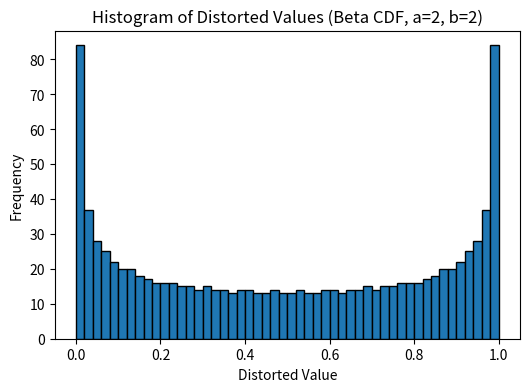
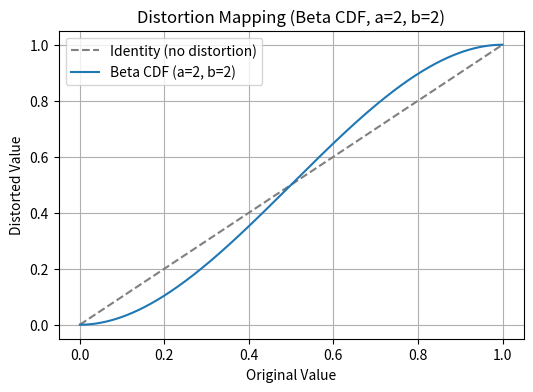
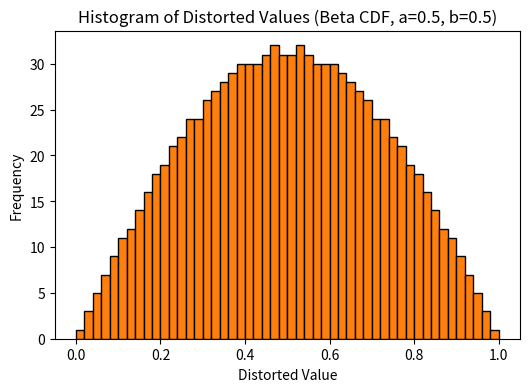
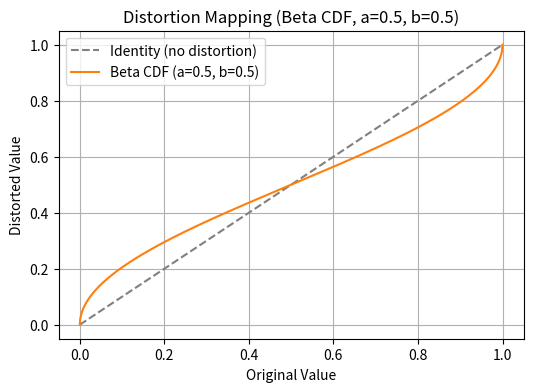
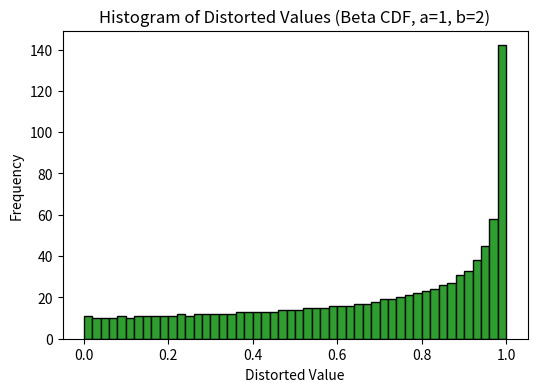
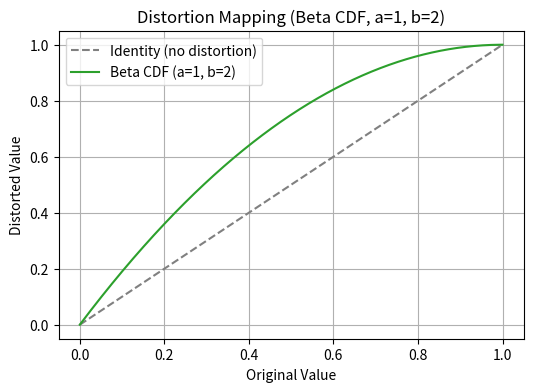
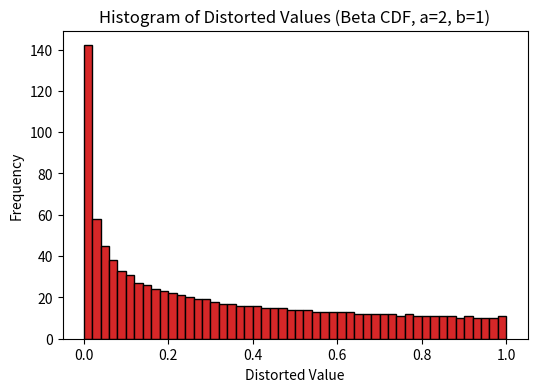
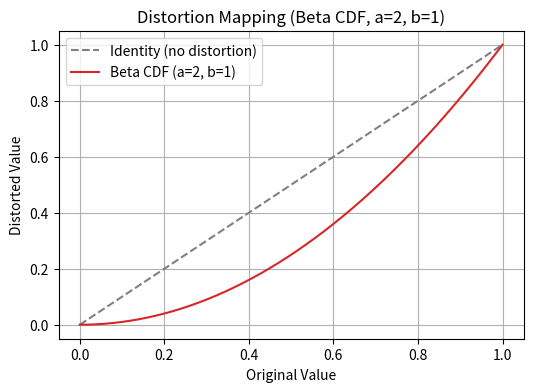
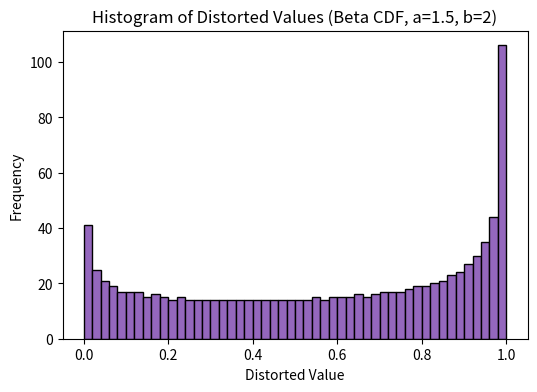
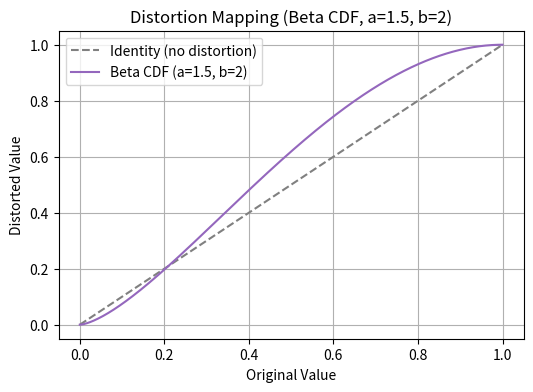
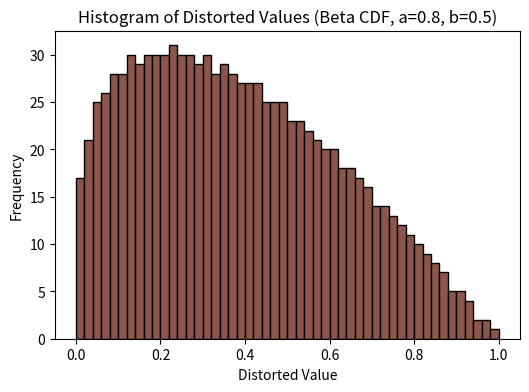
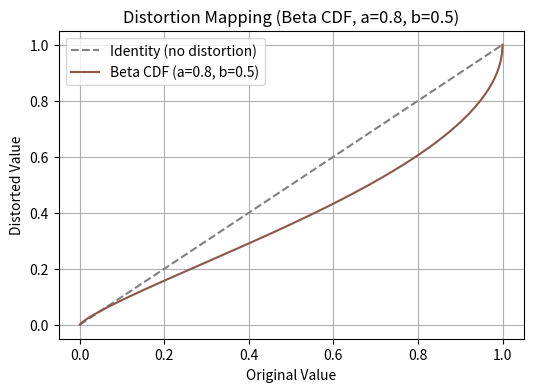

These charts were generated, in order, by the following Python code:
import numpy as np
import matplotlib.pyplot as plt
import os
from scipy.stats import beta

# Define the number of bins and values per bin
num_bins = 50
num_agents = 1000

# Create uniform values: 20 of each step from 0.0 to 1.0
bin_edges = np.linspace(0, 1, num_bins + 1)
values = np.linspace(0, 1, num_agents)

params = [
    (2, 2),
    (0.5, 0.5),
    (1, 2),
    (2, 1),
    (1.5, 2),
    (0.8, 0.5)
]
colors = ['C0', 'C1', 'C2', 'C3', 'C4', 'C5']

output_dir = "beta_cdf_figures"
os.makedirs(output_dir, exist_ok=True)

for i in range(6):  # Loop for a single plot

    beta_a, beta_b = params[i]

    # # ---------- First Plot: Uniform Histogram ----------
    # plt.figure(figsize=(6, 4))
    # plt.hist(values, bins=bin_edges, edgecolor='black')
    # plt.title("Uniform Distribution")
    # plt.xlabel("Value")
    # plt.ylabel("Frequency")
    # # plt.ylim(top=20)
    # plt.show()

    # ---------- Second Plot: Histogram of Distorted Values ----------
    # Define Beta distribution parameters
    distorted_values = beta.cdf(values, beta_a, beta_b)

    plt.figure(figsize=(6, 4))
    plt.hist(distorted_values, bins=bin_edges, edgecolor='black', color=colors[i])
    plt.title(f"Histogram of Distorted Values (Beta CDF, a={beta_a}, b={beta_b})")
    plt.xlabel("Distorted Value")
    plt.ylabel("Frequency")
    # plt.ylim(top=20)
    plt.savefig(f"{output_dir}/beta_cdf_histogram_a{beta_a}_b{beta_b}.png")
    plt.close()

    # ---------- Third Plot: Distortion Mapping ----------
    unique_vals = np.linspace(0, 1, 1000)
    mapped_vals = beta.cdf(unique_vals, beta_a, beta_b)

    plt.figure(figsize=(6, 4))
    plt.plot(unique_vals, unique_vals, '--', label='Identity (no distortion)', color='gray')
    plt.plot(unique_vals, mapped_vals, label=f'Beta CDF (a={beta_a}, b={beta_b})', color=colors[i])
    plt.title(f"Distortion Mapping (Beta CDF, a={beta_a}, b={beta_b})")
    plt.xlabel("Original Value")
    plt.ylabel("Distorted Value")
    plt.grid(True)
    plt.legend()
    plt.savefig(f"{output_dir}/beta_cdf_mapping_a{beta_a}_b{beta_b}.png")
    plt.close()
